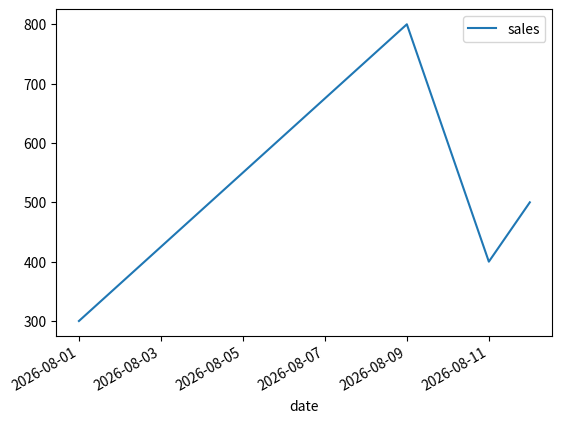

Generate this figure with matplotlib:
import pandas as pd
data={
    "date":["2026-08-11","2026-08-12","2026-08-01","2026-08-09"],
    "sales":[400,500,300,800]
}
df=pd.DataFrame(data)
df['date']=pd.to_datetime(df['date'])
df=df.sort_values('date')
import matplotlib.pyplot as plt
df.plot(x='date',y='sales')
plt.show()
